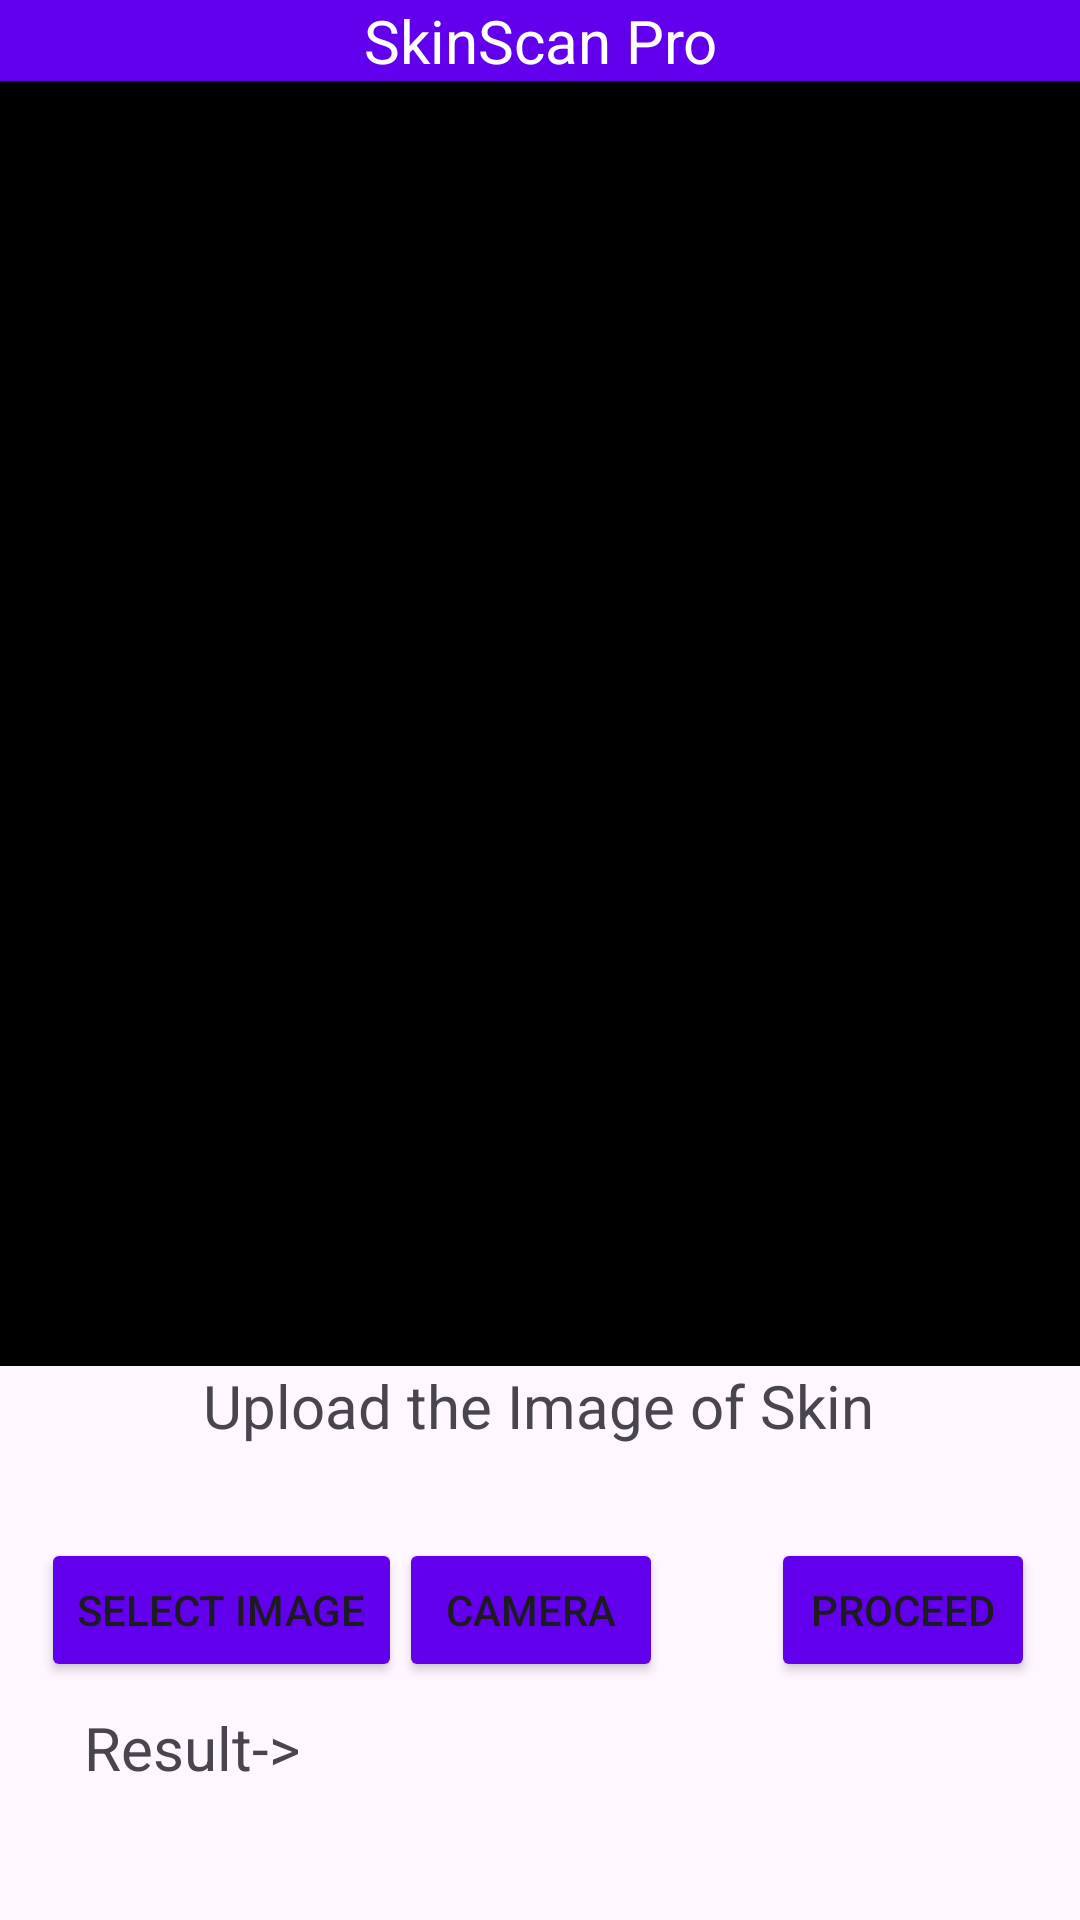

Produce the Android XML layout that renders to this screen, including the resource entries it uses.
<!-- AndroidManifest.xml: application theme Theme.SkinScanPro -->
<!-- res/layout/activity_disease.xml -->
<?xml version="1.0" encoding="utf-8"?>
<androidx.constraintlayout.widget.ConstraintLayout xmlns:android="http://schemas.android.com/apk/res/android"
    xmlns:app="http://schemas.android.com/apk/res-auto"
    xmlns:tools="http://schemas.android.com/tools"
    android:layout_width="match_parent"
    android:layout_height="match_parent"
    tools:context=".Disease">



    <ImageView
        android:id="@+id/imageView2"
        android:layout_width="match_parent"
        android:layout_height="500dp"
        android:background="#000"
        app:layout_constraintBottom_toTopOf="@+id/textView2"/>

    <TextView
        android:id="@+id/textView3"
        android:layout_width="match_parent"
        android:layout_height="wrap_content"
        android:background="@color/design_default_color_primary"
        android:text="SkinScan Pro"
        android:textAlignment="center"
        android:textColor="@color/white"
        android:textSize="20dp"
        app:layout_constraintTop_toTopOf="parent"
        app:layout_constraintVertical_bias="0.0"
        tools:layout_editor_absoluteX="0dp" />

    <TextView
        android:id="@+id/textView2"
        android:layout_width="wrap_content"
        android:layout_height="wrap_content"
        android:text="Upload the Image of Skin"
        android:textSize="20dp"
        app:layout_constraintBottom_toBottomOf="parent"
        app:layout_constraintEnd_toEndOf="parent"
        app:layout_constraintHorizontal_bias="0.497"
        app:layout_constraintStart_toStartOf="parent"
        app:layout_constraintTop_toTopOf="parent"
        app:layout_constraintVertical_bias="0.742" />

    <Button
        android:id="@+id/selectBtn2"
        android:layout_width="wrap_content"
        android:layout_height="wrap_content"
        android:backgroundTint="@color/design_default_color_primary"
        android:text="Select Image"
        app:layout_constraintBottom_toBottomOf="parent"
        app:layout_constraintEnd_toEndOf="parent"
        app:layout_constraintHorizontal_bias="0.057"
        app:layout_constraintStart_toStartOf="parent"
        app:layout_constraintTop_toBottomOf="@+id/textView2"
        app:layout_constraintVertical_bias="0.278" />

    <Button
        android:id="@+id/proceedBtn2"
        android:layout_width="wrap_content"
        android:layout_height="wrap_content"
        android:backgroundTint="@color/design_default_color_primary"
        android:text="Proceed"
        app:layout_constraintBottom_toBottomOf="parent"
        app:layout_constraintEnd_toEndOf="parent"
        app:layout_constraintHorizontal_bias="0.926"
        app:layout_constraintStart_toStartOf="@+id/textView2"
        app:layout_constraintTop_toBottomOf="@+id/textView2"
        app:layout_constraintVertical_bias="0.278" />

    <Button
        android:id="@+id/cameraBtn2"
        android:layout_width="wrap_content"
        android:layout_height="wrap_content"
        android:layout_marginEnd="124dp"
        android:backgroundTint="@color/design_default_color_primary"
        android:text="Camera"
        app:layout_constraintBottom_toBottomOf="parent"
        app:layout_constraintEnd_toEndOf="@+id/proceedBtn2"
        app:layout_constraintHorizontal_bias="0.51"
        app:layout_constraintTop_toBottomOf="@+id/textView2"
        app:layout_constraintVertical_bias="0.278" />

    <TextView
        android:id="@+id/resView2"
        android:layout_width="wrap_content"
        android:layout_height="wrap_content"
        android:layout_marginStart="28dp"
        android:layout_marginBottom="44dp"
        android:text="Result->"
        android:textSize="20dp"
        app:layout_constraintBottom_toBottomOf="parent"
        app:layout_constraintStart_toStartOf="parent" />

</androidx.constraintlayout.widget.ConstraintLayout>
<!-- resources referenced by this layout -->
<resources>
  <style name="Theme.SkinScanPro" parent="Base.Theme.SkinScanPro" />
  <style name="Base.Theme.SkinScanPro" parent="Theme.Material3.DayNight.NoActionBar">
          
          
      </style>
  <!-- not gathered from this repository: default colours our renderer supplied (Android Studio template values) -->
  <color name="white">#FFFFFFFF</color>
</resources>
